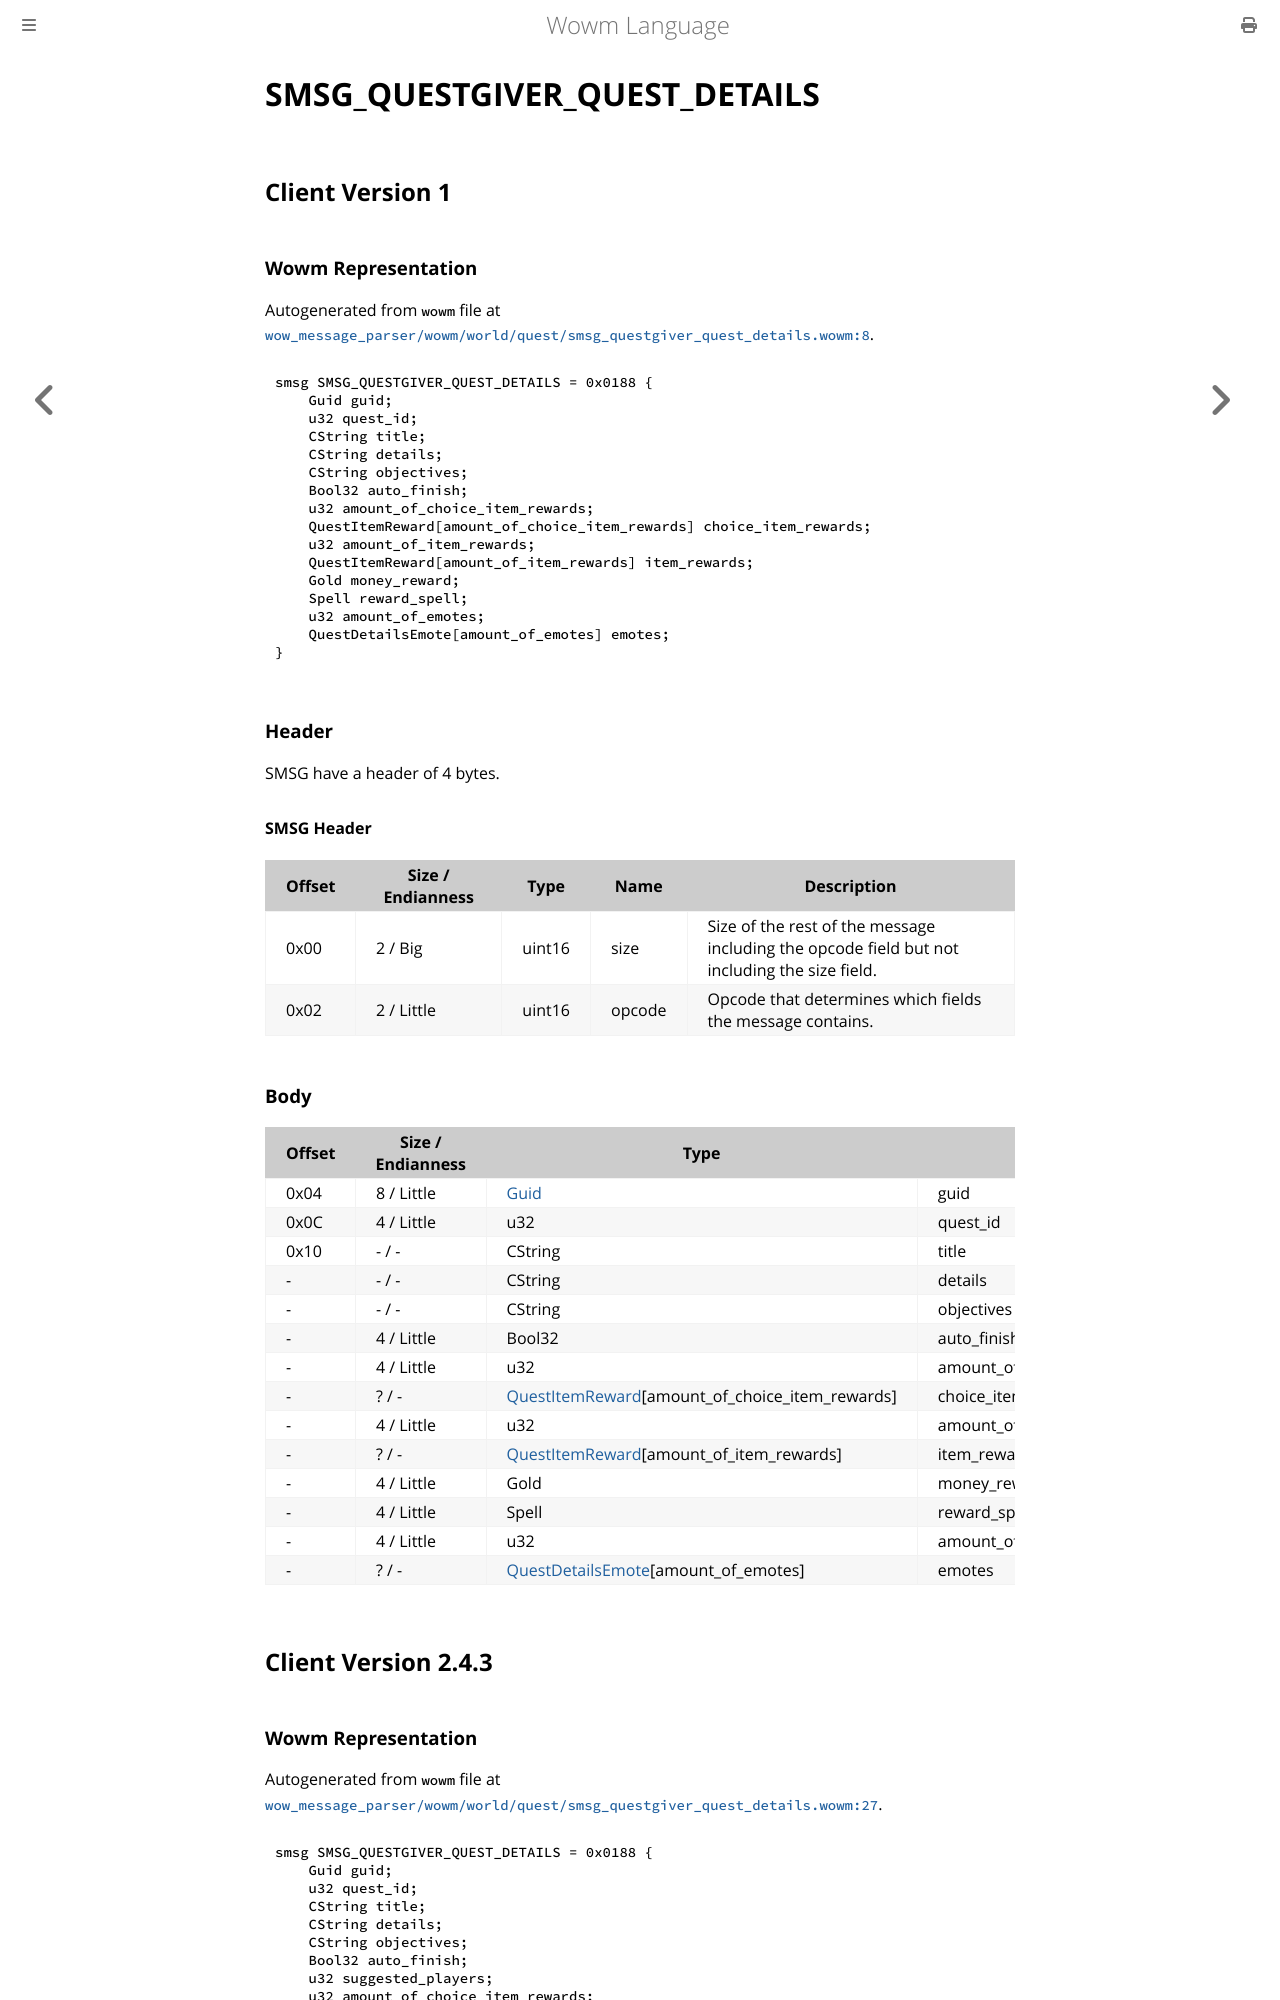

repository: gtker/wow_messages · page: docs/smsg_questgiver_quest_details.html · generator: mdbook

# SMSG_QUESTGIVER_QUEST_DETAILS

## Client Version 1

### Wowm Representation

Autogenerated from `wowm` file at [`wow_message_parser/wowm/world/quest/smsg_questgiver_quest_details.wowm:8`](https://github.com/gtker/wow_messages/tree/main/wow_message_parser/wowm/world/quest/smsg_questgiver_quest_details.wowm#L8).
```rust,ignore
smsg SMSG_QUESTGIVER_QUEST_DETAILS = 0x0188 {
    Guid guid;
    u32 quest_id;
    CString title;
    CString details;
    CString objectives;
    Bool32 auto_finish;
    u32 amount_of_choice_item_rewards;
    QuestItemReward[amount_of_choice_item_rewards] choice_item_rewards;
    u32 amount_of_item_rewards;
    QuestItemReward[amount_of_item_rewards] item_rewards;
    Gold money_reward;
    Spell reward_spell;
    u32 amount_of_emotes;
    QuestDetailsEmote[amount_of_emotes] emotes;
}
```
### Header

SMSG have a header of 4 bytes.

#### SMSG Header

| Offset | Size / Endianness | Type   | Name   | Description |
| ------ | ----------------- | ------ | ------ | ----------- |
| 0x00   | 2 / Big           | uint16 | size   | Size of the rest of the message including the opcode field but not including the size field.|
| 0x02   | 2 / Little        | uint16 | opcode | Opcode that determines which fields the message contains.|

### Body

| Offset | Size / Endianness | Type | Name | Comment |
| ------ | ----------------- | ---- | ---- | ------- |
| 0x04 | 8 / Little | [Guid](../types/packed-guid.md) | guid |  |
| 0x0C | 4 / Little | u32 | quest_id |  |
| 0x10 | - / - | CString | title |  |
| - | - / - | CString | details |  |
| - | - / - | CString | objectives |  |
| - | 4 / Little | Bool32 | auto_finish |  |
| - | 4 / Little | u32 | amount_of_choice_item_rewards |  |
| - | ? / - | [QuestItemReward](questitemreward.md)[amount_of_choice_item_rewards] | choice_item_rewards |  |
| - | 4 / Little | u32 | amount_of_item_rewards |  |
| - | ? / - | [QuestItemReward](questitemreward.md)[amount_of_item_rewards] | item_rewards |  |
| - | 4 / Little | Gold | money_reward |  |
| - | 4 / Little | Spell | reward_spell |  |
| - | 4 / Little | u32 | amount_of_emotes |  |
| - | ? / - | [QuestDetailsEmote](questdetailsemote.md)[amount_of_emotes] | emotes |  |

## Client Version 2.4.3
